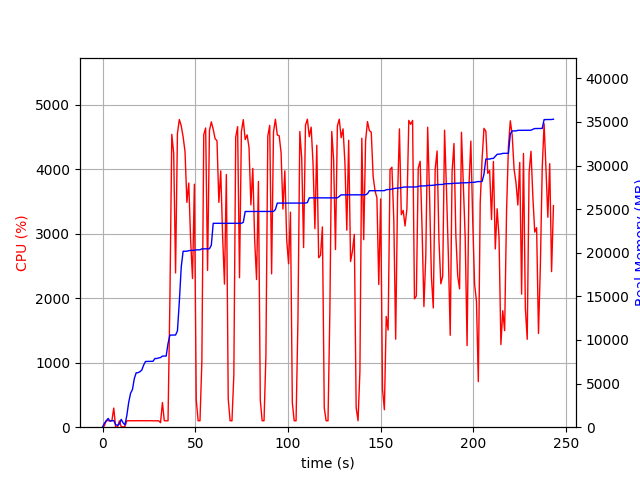

The data file committed next to this chart (first rows):
elapsed_time, nproc, cpu, mem_real, mem_virtual
3.600120544433594e-05, 1, 0.0, 8.984, 3186
1.006, 8, 21.9, 458.8, 4542
2.014, 4, 102.3, 724.4, 2377
3.021, 6, 101.1, 1002, 3256
4.03, 3, 99.3, 687.9, 2017
5.037, 3, 100.2, 744.9, 2129
6.046, 4, 296.6, 760.5, 2748
7.054, 3, 1.0, 289.9, 1564
8.062, 3, 3.0, 202.3, 1491
9.07, 3, 99.3, 369.9, 1625
10.08, 7, 6.0, 901, 3241
11.09, 5, 4.0, 502.5, 2350
12.09, 1, 12.9, 257.1, 1642
13.1, 1, 99.3, 1351, 2584
14.11, 1, 100.2, 2851, 4944
15.12, 1, 99.2, 3891, 6680
16.12, 1, 101.3, 4315, 6786
17.13, 1, 99.0, 5571, 8690
18.14, 1, 100.9, 6239, 10738
19.15, 1, 100.0, 6253, 10738
20.16, 1, 100.0, 6365, 10750
21.18, 1, 100.9, 6555, 10750
22.19, 1, 99.9, 7133, 10750
23.2, 1, 99.9, 7539, 10750
24.21, 1, 100.9, 7547, 10750
25.22, 1, 100.0, 7547, 10750
26.23, 1, 101.0, 7559, 10750
27.24, 1, 99.1, 7559, 10750
28.25, 1, 99.9, 7877, 10750
29.26, 1, 101.0, 7877, 10750
30.27, 1, 99.9, 7945, 10750
31.28, 2, 70.3, 7987, 10801
32.29, 1, 382.7, 8155, 14199
33.3, 1, 100.9, 8155, 14199
34.31, 1, 99.0, 8157, 14199
35.32, 1, 100.0, 9587, 17413
36.33, 1, 1975, 10561, 17765
37.35, 1, 4542, 10561, 17765
38.38, 1, 4250, 10561, 17765
39.39, 1, 2393, 10572, 17765
40.4, 1, 4558, 11040, 25550
41.41, 1, 4773, 14374, 26474
42.44, 1, 4675, 18356, 27627
43.46, 1, 4503, 20182, 27627
44.48, 1, 4276, 20182, 27627
45.5, 1, 3487, 20182, 27627
46.51, 1, 3787, 20241, 27630
47.52, 1, 2896, 20277, 27630
48.53, 1, 2306, 20277, 27630
49.54, 1, 3769, 20293, 27630
50.54, 1, 427.8, 20341, 27630
51.55, 1, 99.2, 20341, 27630
52.56, 1, 100.2, 20341, 27630
53.57, 1, 1011, 20453, 27854
54.59, 1, 4538, 20453, 27854
55.62, 1, 4641, 20459, 27854
56.65, 1, 2432, 20459, 27854
57.66, 1, 4600, 20459, 27854
58.68, 1, 4737, 20876, 28274
59.69, 1, 4622, 23380, 28940
... 181 more rows
